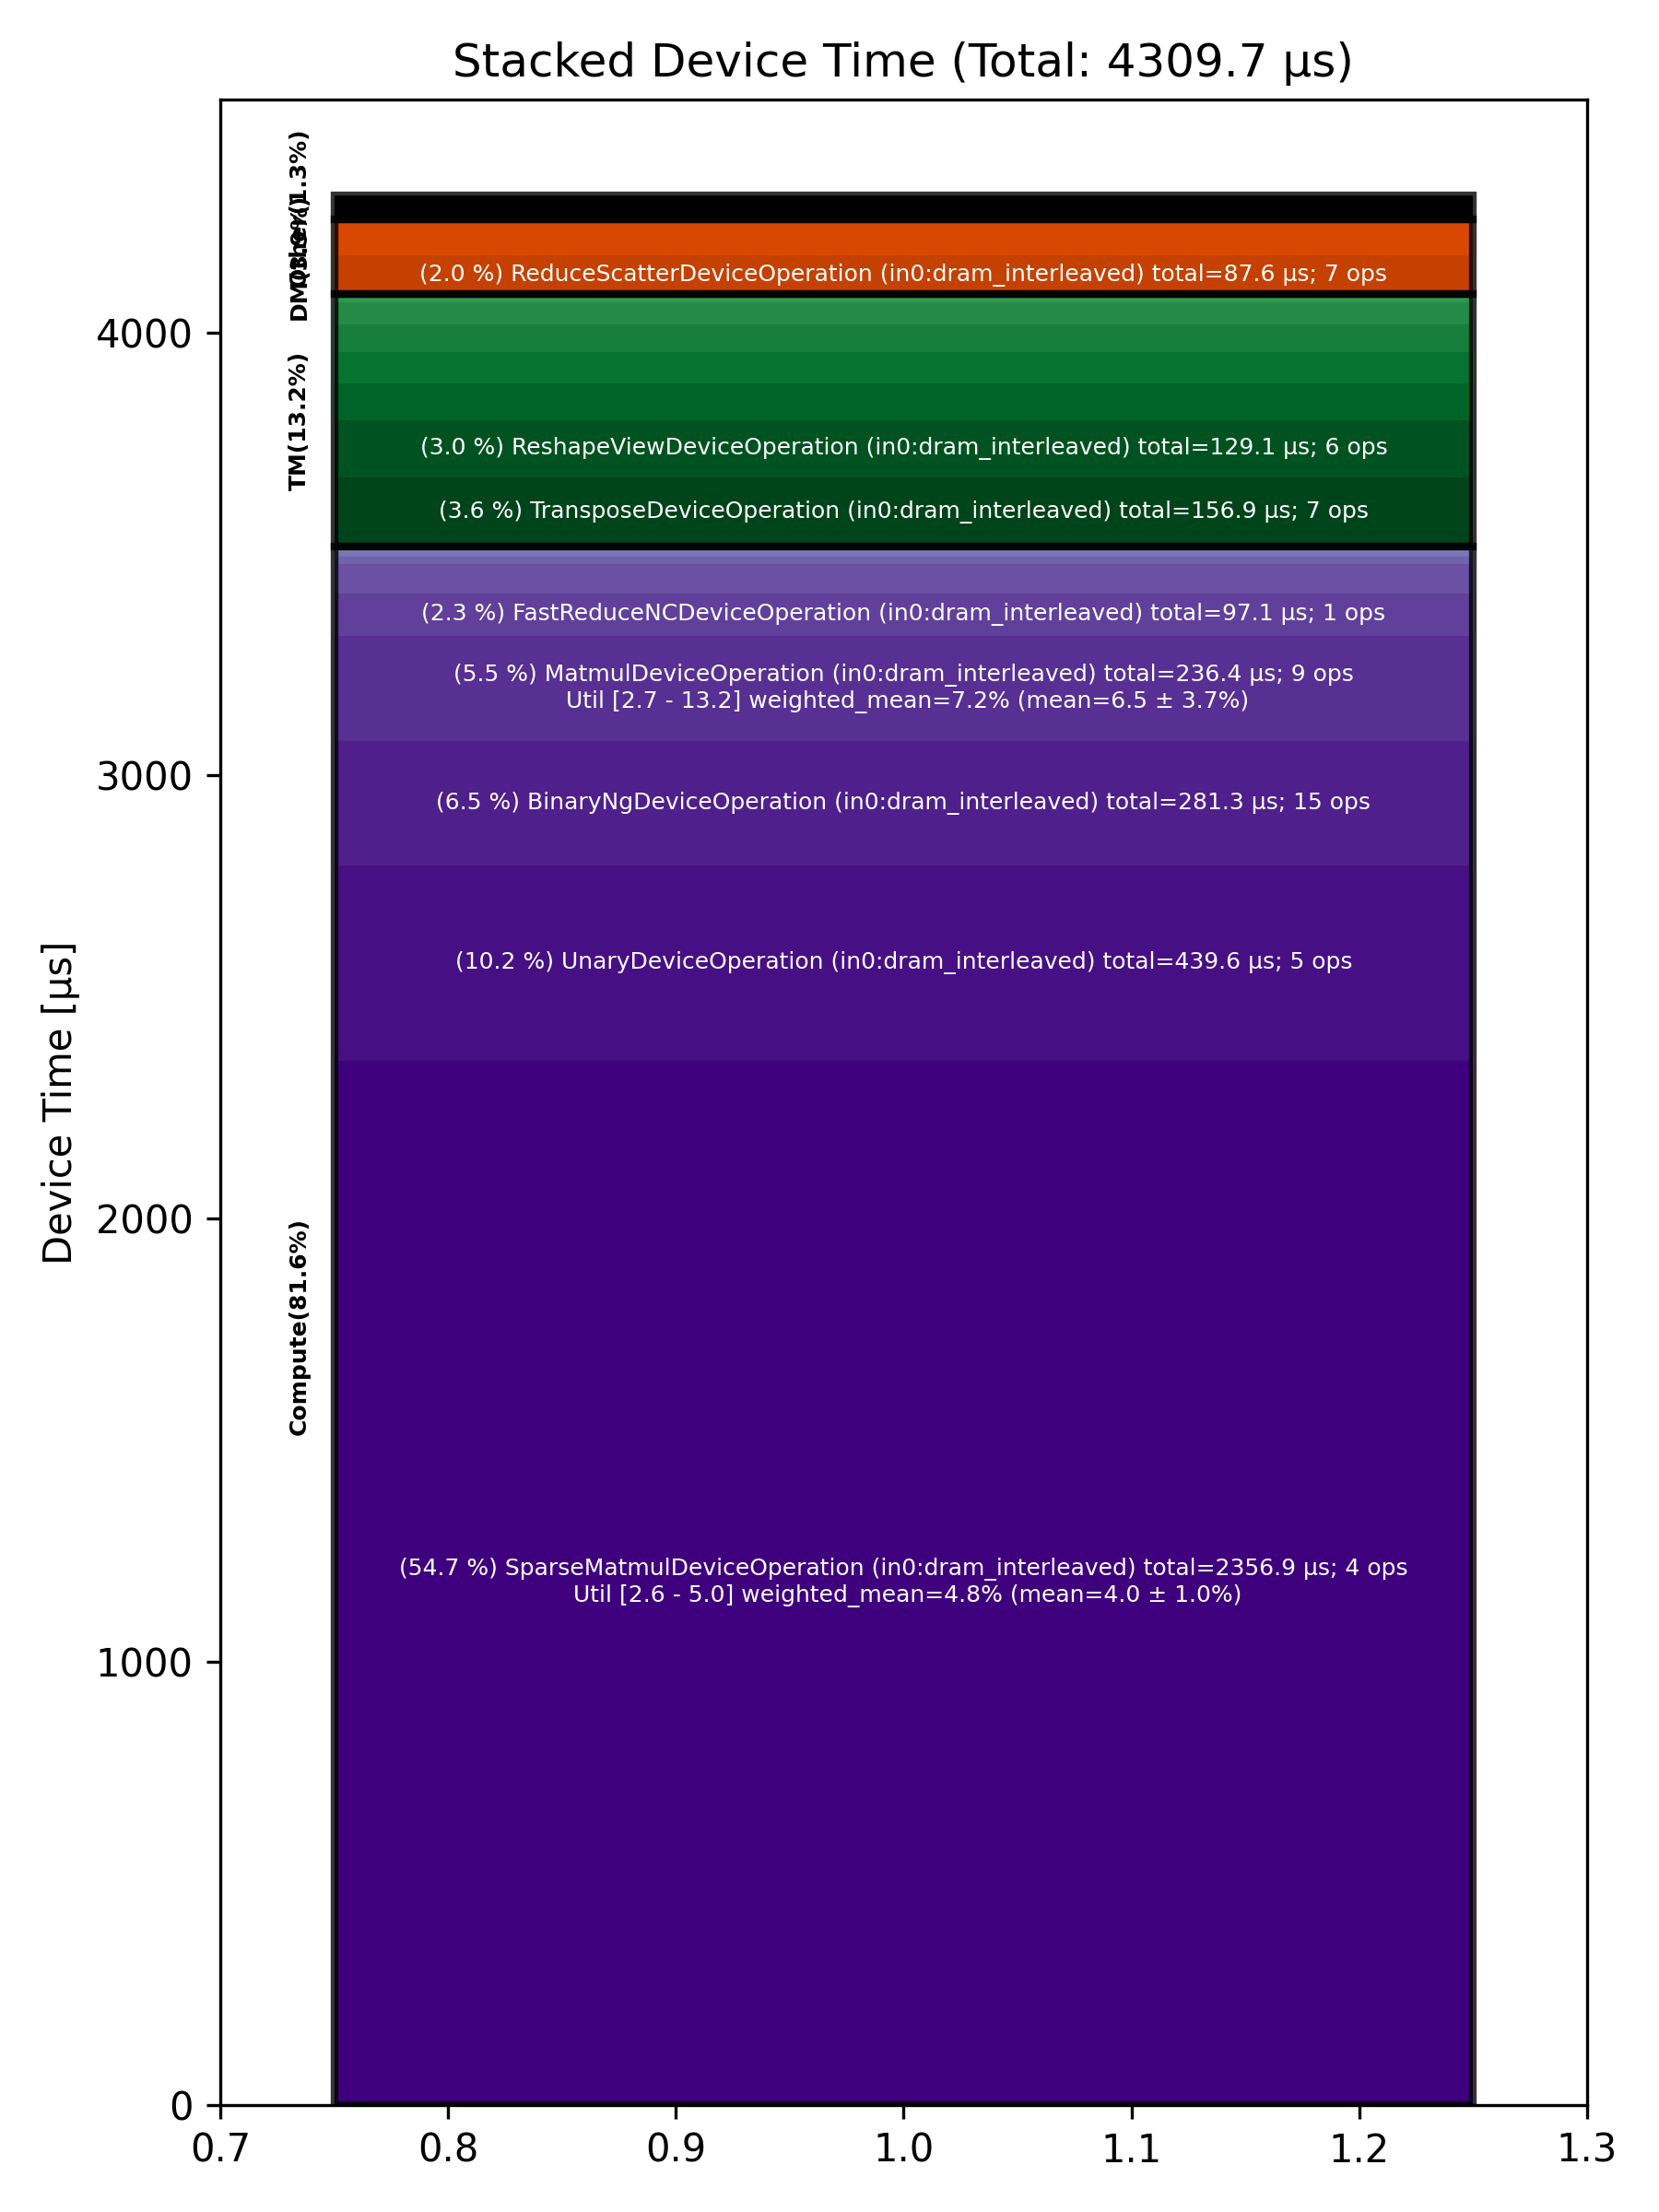

The file beside this chart, header and first rows:
Total % [%], Op Code, Device Time Sum [μs], Op Count, Op Category, Min FLOPs [%], Max FLOPs [%], Mean FLOPs [%], Std FLOPs [%], Weighted Mean FLOPs [%]
54.69, SparseMatmulDeviceOperation (in0:dram_in…, 2357, 4, Compute, 2.63, 4.95, 4.01, 1.03, 4.78
10.20, UnaryDeviceOperation (in0:dram_interleav…, 439.6, 5, Compute, , , , , 
6.53, BinaryNgDeviceOperation (in0:dram_interl…, 281.3, 15, Compute, , , , , 
5.49, MatmulDeviceOperation (in0:dram_interlea…, 236.4, 9, Compute, 2.66, 13.20, 6.53, 3.65, 7.22
3.64, TransposeDeviceOperation (in0:dram_inter…, 156.9, 7, TM, , , , , 
3.00, ReshapeViewDeviceOperation (in0:dram_int…, 129.1, 6, TM, , , , , 
2.25, FastReduceNCDeviceOperation (in0:dram_in…, 97.10, 1, Compute, , , , , 
2.03, ReduceScatterDeviceOperation (in0:dram_i…, 87.57, 7, DM, , , , , 
1.92, SliceDeviceOperation (in0:dram_interleav…, 82.63, 25, TM, , , , , 
1.88, AllGatherDeviceOperation (in0:dram_inter…, 81.14, 7, DM, , , , , 
1.64, TilizeWithValPaddingDeviceOperation (in0…, 70.57, 7, TM, , , , , 
1.50, LayerNormDeviceOperation (in0:dram_inter…, 64.81, 4, Compute, , , , , 
1.47, PermuteDeviceOperation (in0:dram_interle…, 63.39, 2, TM, , , , , 
1.13, UntilizeWithUnpaddingDeviceOperation (in…, 48.56, 6, TM, , , , , 
1.04, TopKDeviceOperation (in0:dram_interleave…, 45.02, 1, Other, , , , , 
0.42, SDPAOperation (in0:dram_interleaved), 18.23, 1, Compute, , , , , 
0.33, FillPadDeviceOperation (in0:dram_interle…, 14.03, 2, TM, , , , , 
0.20, RotaryEmbeddingDeviceOperation (in0:dram…, 8.82, 2, Compute, , , , , 
0.16, ReduceDeviceOperation (in0:dram_interlea…, 6.74, 2, Compute, , , , , 
0.13, SoftmaxDeviceOperation (in0:dram_interle…, 5.76, 1, Compute, , , , , 
0.12, ConcatDeviceOperation (in0:dram_interlea…, 5.04, 3, TM, , , , , 
0.10, ScatterDeviceOperation (in0:dram_interle…, 4.17, 1, Other, , , , , 
0.08, MoeRoutingRemapDeviceOperation (in0:dram…, 3.39, 1, Other, , , , , 
0.06, PagedFillCacheDeviceOperation (in0:dram_…, 2.46, 2, Other, , , , , 
